Run: headless pygame with SDL's dummy video driver; simulated clock (each Clock.tick advances the game by its frame time, no real sleeping); random seed 0; keys injected as events and as key.get_pressed() state; no mouse input.
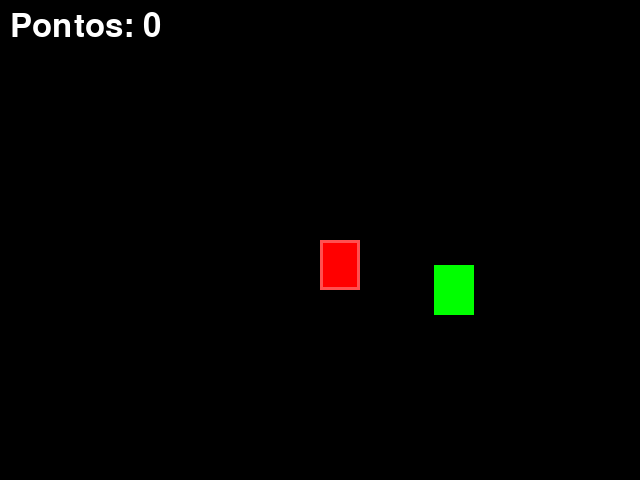
Frame 1 of 4 · flips 1–60 · no input
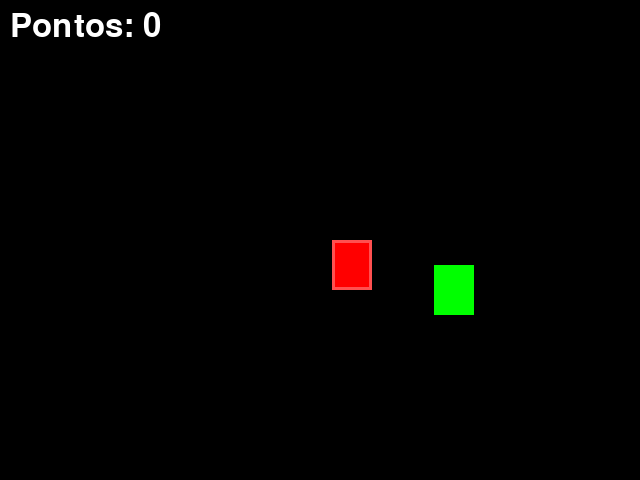
Frame 2 of 4 · flips 61–180 · tapped SPACE, RETURN · held RIGHT (→), D
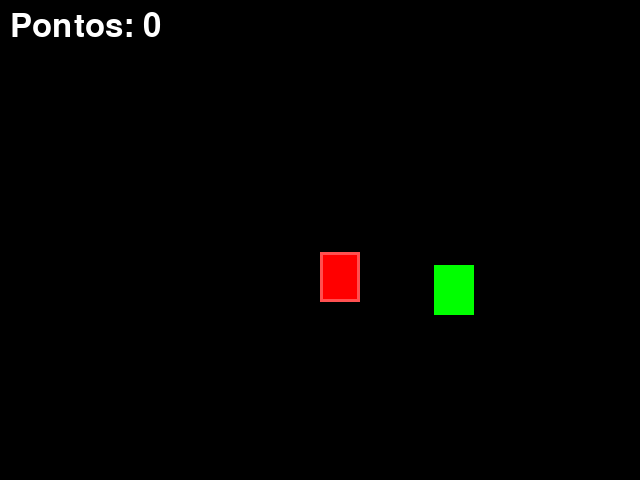
Frame 3 of 4 · flips 181–300 · held DOWN (↓), S
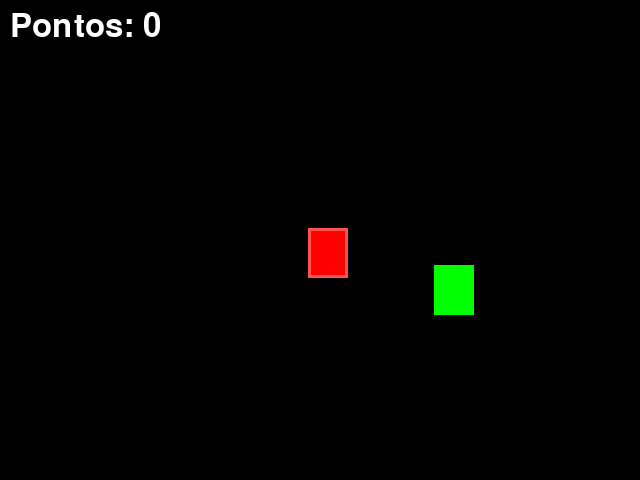
Frame 4 of 4 · flips 301–420 · held LEFT (←), A, UP (↑), W

The pygame program that drew these frames:

import pygame 
from pygame.locals import *
from sys import exit
from random import randint
pontos =  str(0) 
texto = "Pontos: " + str(pontos)
branco = (255, 255, 255)
pygame.init()

  # Configurações da tela
largura = 640
altura = 480
tela = pygame.display.set_mode((largura, altura))
pygame.display.set_caption("Primeiro jogo com Pygame")

#Tamanho de cada bloco (retângulo)
TAMANHO_BLOCO = 20

  # Posições e variáveis do jogador (Vermelho)
x = largura / 2
y = altura / 2
largura_ret = 40
altura_ret = 50

# Posições do objetivo (Azul/Verde)
x_azul = randint(40, 600)
y_azul = randint(50, 430)

relogio = pygame.time.Clock()

while True:
     fonte = pygame.font.SysFont(None,48)
     texto = fonte.render("Pontos: " + str(pontos), True, (255, 255, 255))
     tela.fill((0, 0, 0))                         
     tela.blit(texto, (10, 10))
     relogio.tick(25)
     
       # Tratamento de eventos (fechar na janela)
     for event in pygame.event.get():
         if event.type == QUIT:
            pygame.quit()
            exit()

       # Movimentação contínua e suave do jogador
     teclas = pygame.key.get_pressed()
     if teclas[K_a]:
        x -= 12
     if teclas[K_d]:
         x += 12
     if teclas[K_w]:
         y -= 12
     if teclas[K_s]:
        y += 12

      # Desenho dos elementos na tela
     ret_vermelho = pygame.draw.rect(tela, (255, 0, 0), (x, y, largura_ret, altura_ret))
     ret_azul = pygame.draw.rect(tela, (0, 255, 0), (x_azul, y_azul, 40, 50))
     pygame.draw.rect(tela, (255, 80, 80), (x, y, largura_ret, altura_ret), 3)

     # Posição inicial da cabeça (alinhada à grade)
     x = (largura // 2) // TAMANHO_BLOCO * TAMANHO_BLOCO
     y = (altura // 2) // TAMANHO_BLOCO * TAMANHO_BLOCO

        # 1. Colisão entre o jogador e o objetivo: Sorteia nova posição para o objetivo
     if ret_vermelho.colliderect(ret_azul):
        x_azul = randint(40, 600)
        y_azul = randint(50, 430)
        pontos = str(int(pontos) + 1)
      # 2. Colisão com as bordas da tela: Fecha o programa
     if x < 0 or x + largura_ret > largura or y < 0 or y + altura_ret > altura:
        pygame.quit()
        exit()

     pygame.display.update()
